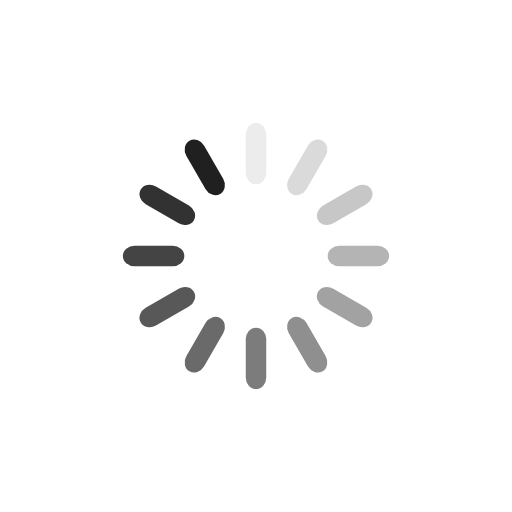
t = 0.00 s
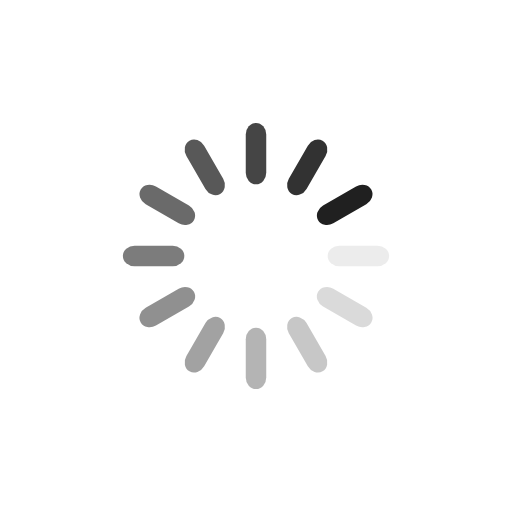
t = 0.48 s
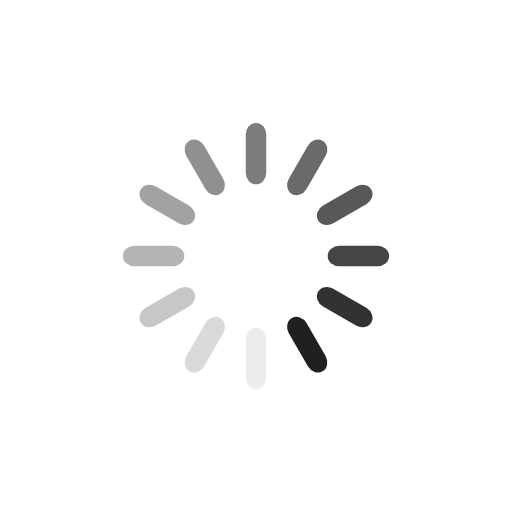
t = 0.96 s
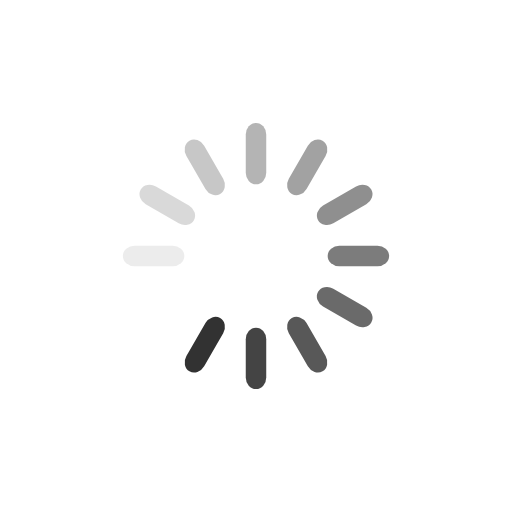
t = 1.44 s

The animated SVG that drew these frames (rendered in a browser with its animation timeline set to each time). Animation: 12 SMIL elements (animate=12); one cycle of 1.92 s, repeats indefinitely.

<?xml version="1.0" encoding="utf-8"?>
<svg xmlns="http://www.w3.org/2000/svg" xmlns:xlink="http://www.w3.org/1999/xlink" style="margin: auto; background: none; display: block; shape-rendering: auto;" width="200px" height="200px" viewBox="0 0 100 100" preserveAspectRatio="xMidYMid">
<g transform="rotate(0 50 50)">
  <rect x="48" y="24" rx="2" ry="2.2800000000000002" width="4" height="12" fill="#202020">
    <animate attributeName="opacity" values="1;0" keyTimes="0;1" dur="1.923076923076923s" begin="-1.7628205128205128s" repeatCount="indefinite"></animate>
  </rect>
</g><g transform="rotate(30 50 50)">
  <rect x="48" y="24" rx="2" ry="2.2800000000000002" width="4" height="12" fill="#202020">
    <animate attributeName="opacity" values="1;0" keyTimes="0;1" dur="1.923076923076923s" begin="-1.6025641025641024s" repeatCount="indefinite"></animate>
  </rect>
</g><g transform="rotate(60 50 50)">
  <rect x="48" y="24" rx="2" ry="2.2800000000000002" width="4" height="12" fill="#202020">
    <animate attributeName="opacity" values="1;0" keyTimes="0;1" dur="1.923076923076923s" begin="-1.4423076923076923s" repeatCount="indefinite"></animate>
  </rect>
</g><g transform="rotate(90 50 50)">
  <rect x="48" y="24" rx="2" ry="2.2800000000000002" width="4" height="12" fill="#202020">
    <animate attributeName="opacity" values="1;0" keyTimes="0;1" dur="1.923076923076923s" begin="-1.282051282051282s" repeatCount="indefinite"></animate>
  </rect>
</g><g transform="rotate(120 50 50)">
  <rect x="48" y="24" rx="2" ry="2.2800000000000002" width="4" height="12" fill="#202020">
    <animate attributeName="opacity" values="1;0" keyTimes="0;1" dur="1.923076923076923s" begin="-1.1217948717948718s" repeatCount="indefinite"></animate>
  </rect>
</g><g transform="rotate(150 50 50)">
  <rect x="48" y="24" rx="2" ry="2.2800000000000002" width="4" height="12" fill="#202020">
    <animate attributeName="opacity" values="1;0" keyTimes="0;1" dur="1.923076923076923s" begin="-0.9615384615384615s" repeatCount="indefinite"></animate>
  </rect>
</g><g transform="rotate(180 50 50)">
  <rect x="48" y="24" rx="2" ry="2.2800000000000002" width="4" height="12" fill="#202020">
    <animate attributeName="opacity" values="1;0" keyTimes="0;1" dur="1.923076923076923s" begin="-0.8012820512820512s" repeatCount="indefinite"></animate>
  </rect>
</g><g transform="rotate(210 50 50)">
  <rect x="48" y="24" rx="2" ry="2.2800000000000002" width="4" height="12" fill="#202020">
    <animate attributeName="opacity" values="1;0" keyTimes="0;1" dur="1.923076923076923s" begin="-0.641025641025641s" repeatCount="indefinite"></animate>
  </rect>
</g><g transform="rotate(240 50 50)">
  <rect x="48" y="24" rx="2" ry="2.2800000000000002" width="4" height="12" fill="#202020">
    <animate attributeName="opacity" values="1;0" keyTimes="0;1" dur="1.923076923076923s" begin="-0.4807692307692307s" repeatCount="indefinite"></animate>
  </rect>
</g><g transform="rotate(270 50 50)">
  <rect x="48" y="24" rx="2" ry="2.2800000000000002" width="4" height="12" fill="#202020">
    <animate attributeName="opacity" values="1;0" keyTimes="0;1" dur="1.923076923076923s" begin="-0.3205128205128205s" repeatCount="indefinite"></animate>
  </rect>
</g><g transform="rotate(300 50 50)">
  <rect x="48" y="24" rx="2" ry="2.2800000000000002" width="4" height="12" fill="#202020">
    <animate attributeName="opacity" values="1;0" keyTimes="0;1" dur="1.923076923076923s" begin="-0.16025641025641024s" repeatCount="indefinite"></animate>
  </rect>
</g><g transform="rotate(330 50 50)">
  <rect x="48" y="24" rx="2" ry="2.2800000000000002" width="4" height="12" fill="#202020">
    <animate attributeName="opacity" values="1;0" keyTimes="0;1" dur="1.923076923076923s" begin="0s" repeatCount="indefinite"></animate>
  </rect>
</g>
<!-- [ldio] generated by https://loading.io/ --></svg>
